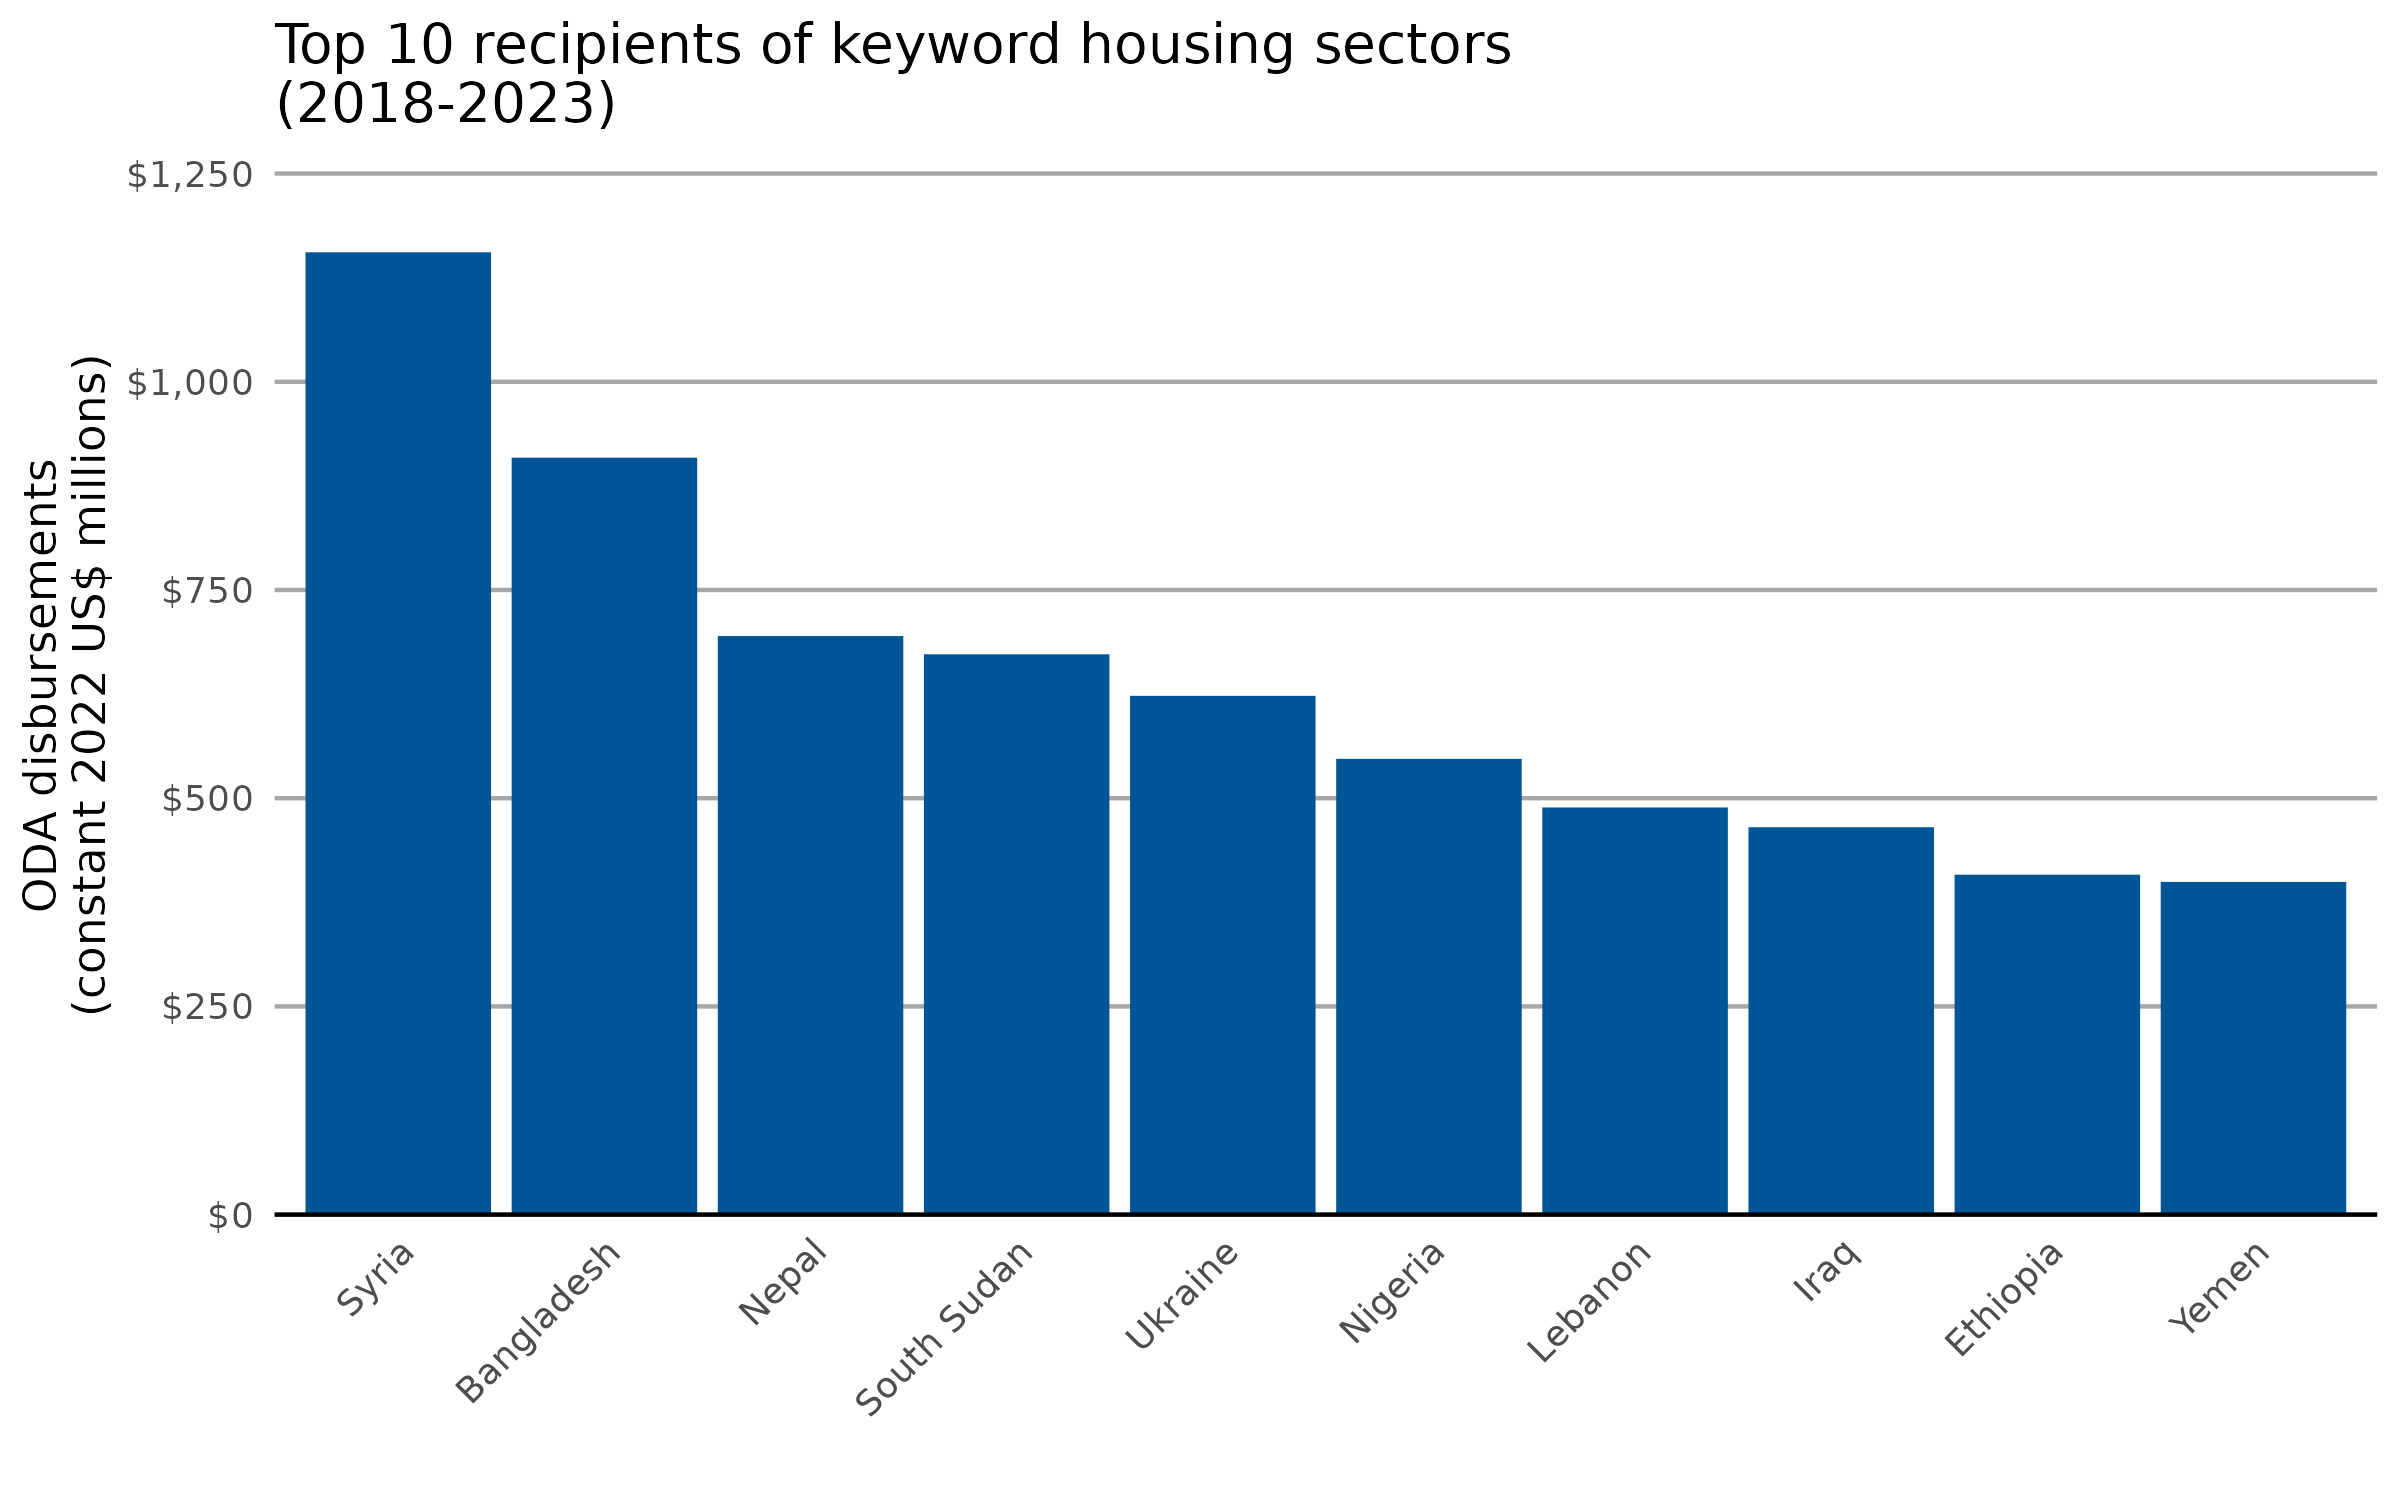

The file beside this chart, header and first rows:
recipient_name, usd_disbursement_deflated
Syrian Arab Republic, 1155
Bangladesh, 908.8
Nepal, 694.7
South Sudan, 672.8
Ukraine, 622.9
Nigeria, 547.2
Lebanon, 488.9
Iraq, 465.2
Ethiopia, 408.1
Yemen, 399.5
West Bank and Gaza Strip, 386.7
Pakistan, 330.4
Democratic Republic of the Congo, 328
Peru, 306.9
India, 285.5
Kenya, 242.4
Venezuela, 200.1
Uzbekistan, 187.7
Türkiye, 183.3
Sudan, 178.8
Colombia, 170.6
Bosnia and Herzegovina, 145.2
Mexico, 128.5
Somalia, 127.1
Uganda, 126.1
El Salvador, 123
Serbia, 120.8
Myanmar, 108
Indonesia, 105.3
Tunisia, 104.6
Armenia, 91.13
Mali, 83.3
Jordan, 80.11
Haiti, 79.34
Mozambique, 76.28
Philippines, 75.6
Cameroon, 66.3
Burkina Faso, 66.16
Niger, 62.98
Djibouti, 60.18
Ecuador, 59.82
Georgia, 57.91
Tanzania, 53.74
Honduras, 50.13
Egypt, 49.51
Central African Republic, 48.64
Chad, 47.62
Namibia, 42.46
Dominica, 41.95
Brazil, 39.65
Morocco, 38.01
Guatemala, 32.42
Libya, 30.9
Malawi, 30.86
Moldova, 28.95
Argentina, 28.71
Guinea, 28.37
Côte d'Ivoire, 27.3
South Africa, 27.01
Mongolia, 26.97
... 109 more rows
